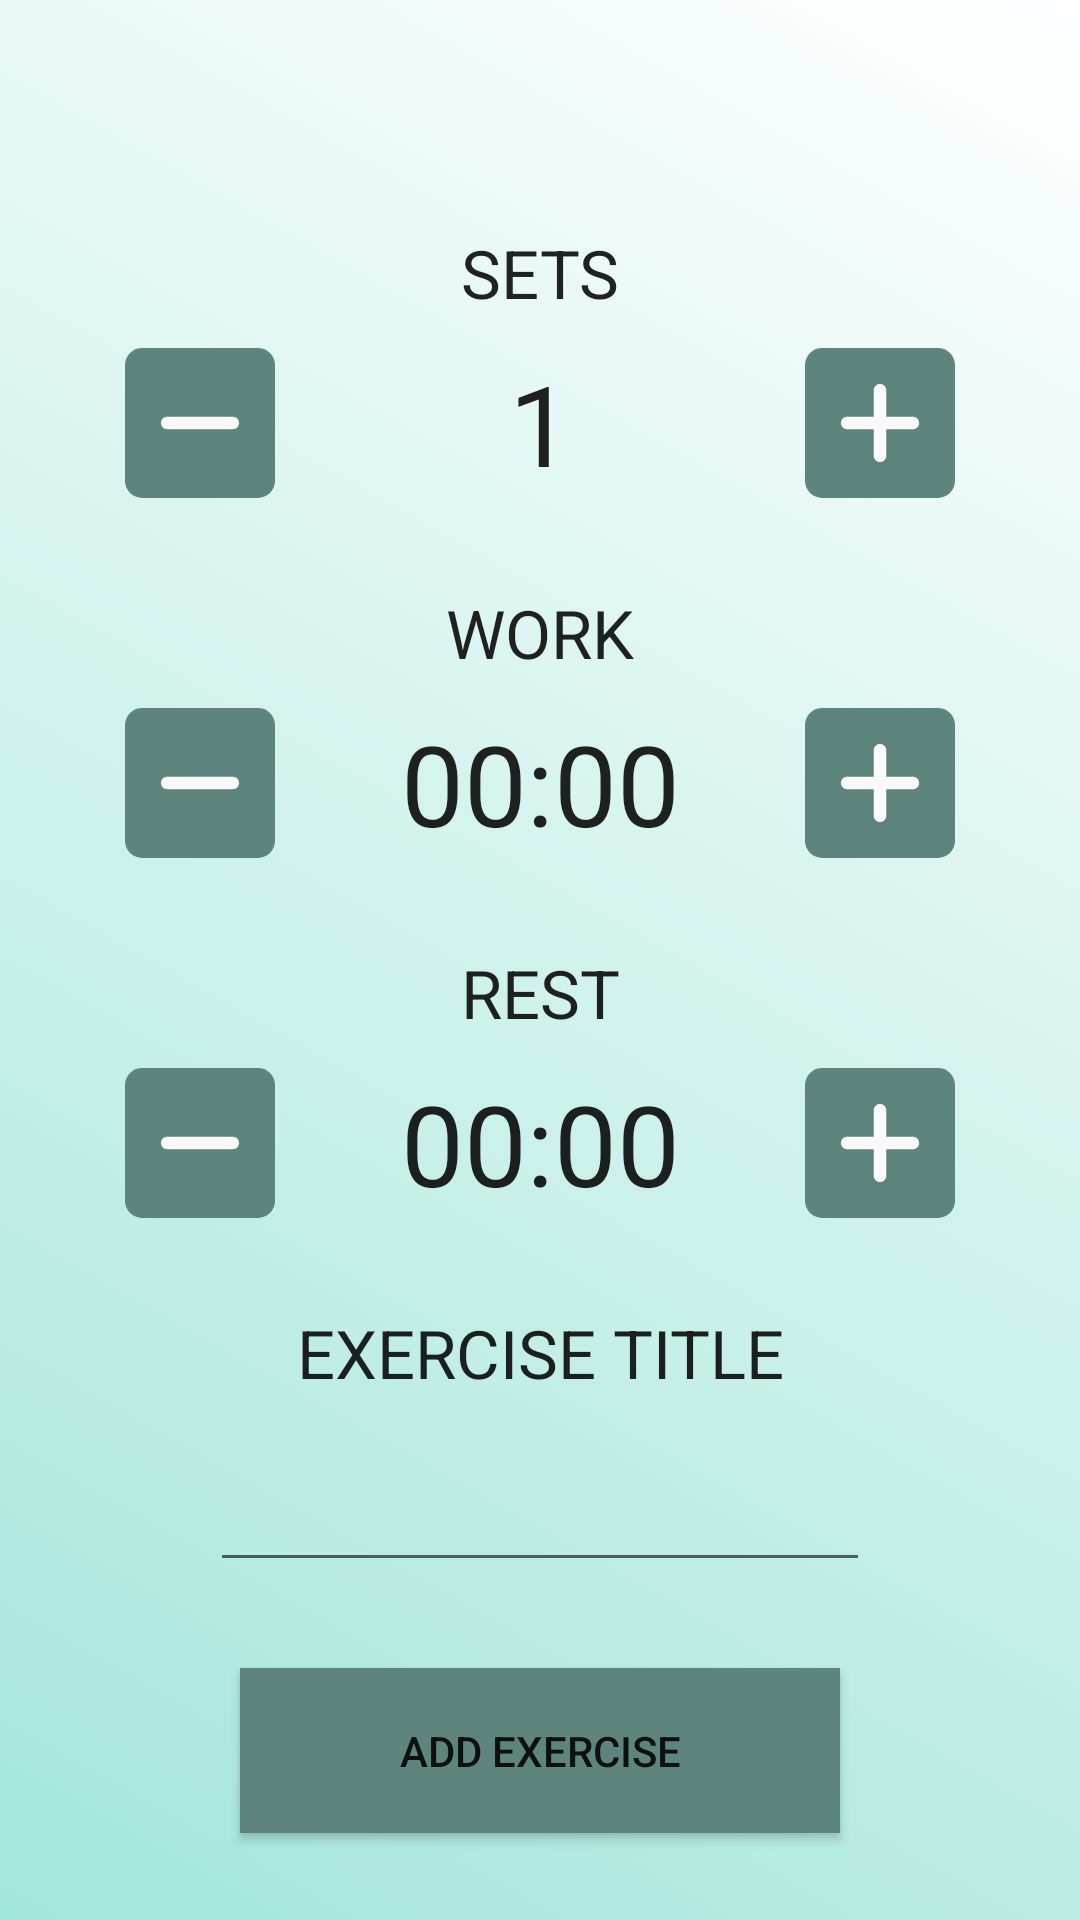

Android layout source for this screen:
<!-- AndroidManifest.xml: application theme AppTheme -->
<!-- res/layout/activity__exercise__personalize__add_exercise.xml -->
<?xml version="1.0" encoding="utf-8"?>
<LinearLayout xmlns:android="http://schemas.android.com/apk/res/android"
    xmlns:app="http://schemas.android.com/apk/res-auto"
    xmlns:tools="http://schemas.android.com/tools"
    android:layout_width="match_parent"
    android:layout_height="match_parent"
    android:background="@drawable/gradient_3"
    android:orientation="vertical"
    tools:context=".Activity_Exercise_Personalize_AddExercise">

    <androidx.appcompat.widget.Toolbar
        android:id="@+id/exercise_personalize_plan_addexercise_toolbar"
        android:layout_width="match_parent"
        android:layout_height="wrap_content" />

    <LinearLayout
        android:layout_width="match_parent"
        android:layout_height="match_parent"
        android:orientation="vertical"
        android:padding="10dp">

        <LinearLayout
            android:layout_width="match_parent"
            android:layout_height="wrap_content"
            android:gravity="center_horizontal"
            android:padding="10dp">

            <TextView
                android:layout_width="0dp"
                android:layout_height="30dp"
                android:layout_weight="1"
                android:autoSizeTextType="uniform"
                android:gravity="center_horizontal"
                android:text="SETS"
                android:textColor="@color/black_primary" />
        </LinearLayout>

        <LinearLayout
            android:layout_width="match_parent"
            android:layout_height="wrap_content"
            android:layout_marginBottom="20dp"
            android:orientation="horizontal">

            <ImageView
                android:id="@+id/exercise_personalize_plan_addexercise_sets_minus"
                android:layout_width="0dp"
                android:layout_height="50dp"
                android:layout_weight="1"
                android:src="@drawable/ic_minus" />

            <TextView
                android:id="@+id/exercise_personalize_plan_addexercise_sets_text"
                android:layout_width="0dp"
                android:layout_height="50dp"
                android:layout_weight="1"
                android:autoSizeTextType="uniform"
                android:gravity="center_horizontal"
                android:text="1"
                android:textColor="@color/black_primary" />

            <ImageView
                android:id="@+id/exercise_personalize_plan_addexercise_sets_add"
                android:layout_width="0dp"
                android:layout_height="50dp"
                android:layout_weight="1"
                android:src="@drawable/ic_add" />
        </LinearLayout>

        <LinearLayout
            android:layout_width="match_parent"
            android:layout_height="wrap_content"
            android:gravity="center_horizontal"
            android:padding="10dp">

            <TextView
                android:layout_width="0dp"
                android:layout_height="30dp"
                android:layout_weight="1"
                android:autoSizeTextType="uniform"
                android:gravity="center_horizontal"
                android:text="WORK"
                android:textColor="@color/black_primary" />
        </LinearLayout>

        <LinearLayout
            android:layout_width="match_parent"
            android:layout_height="wrap_content"
            android:layout_marginBottom="20dp"
            android:orientation="horizontal">

            <ImageView
                android:id="@+id/exercise_personalize_plan_addexercise_work_minus"
                android:layout_width="0dp"
                android:layout_height="50dp"
                android:layout_weight="1"
                android:src="@drawable/ic_minus" />

            <TextView
                android:id="@+id/exercise_personalize_plan_addexercise_work_text"
                android:layout_width="0dp"
                android:layout_height="50dp"
                android:layout_weight="1"
                android:autoSizeTextType="uniform"
                android:gravity="center_horizontal"
                android:text="00:00"
                android:textColor="@color/black_primary" />

            <ImageView
                android:id="@+id/exercise_personalize_plan_addexercise_work_add"
                android:layout_width="0dp"
                android:layout_height="50dp"
                android:layout_weight="1"
                android:src="@drawable/ic_add" />
        </LinearLayout>


        <LinearLayout
            android:layout_width="match_parent"
            android:layout_height="wrap_content"
            android:gravity="center_horizontal"
            android:padding="10dp">

            <TextView
                android:layout_width="0dp"
                android:layout_height="30dp"
                android:layout_weight="1"
                android:autoSizeTextType="uniform"
                android:gravity="center_horizontal"
                android:text="REST"
                android:textColor="@color/black_primary" />
        </LinearLayout>

        <LinearLayout
            android:layout_width="match_parent"
            android:layout_height="wrap_content"
            android:orientation="horizontal"
            android:layout_marginBottom="20dp">

            <ImageView
                android:id="@+id/exercise_personalize_plan_addexercise_rest_minus"
                android:layout_width="0dp"
                android:layout_height="50dp"
                android:layout_weight="1"
                android:src="@drawable/ic_minus" />

            <TextView
                android:id="@+id/exercise_personalize_plan_addexercise_rest_text"
                android:layout_width="0dp"
                android:layout_height="50dp"
                android:layout_weight="1"
                android:autoSizeTextType="uniform"
                android:gravity="center_horizontal"
                android:text="00:00"
                android:textColor="@color/black_primary" />

            <ImageView
                android:id="@+id/exercise_personalize_plan_addexercise_rest_add"
                android:layout_width="0dp"
                android:layout_height="50dp"
                android:layout_weight="1"
                android:src="@drawable/ic_add" />
        </LinearLayout>

        <LinearLayout
            android:layout_width="match_parent"
            android:layout_height="wrap_content"
            android:gravity="center_horizontal"
            android:padding="10dp">

            <TextView
                android:layout_width="0dp"
                android:layout_height="30dp"
                android:layout_weight="1"
                android:autoSizeTextType="uniform"
                android:gravity="center_horizontal"
                android:text="EXERCISE TITLE"
                android:textColor="@color/black_primary" />
        </LinearLayout>

        <LinearLayout
            android:layout_width="match_parent"
            android:layout_height="wrap_content"
            android:gravity="center_horizontal"
            android:padding="10dp">

            <EditText
                android:id="@+id/exercise_personalize_plan_addexercise_title_text"
                android:layout_width="0dp"
                android:layout_height="wrap_content"
                android:layout_weight="1"
                android:layout_marginLeft="50dp"
                android:layout_marginRight="50dp"
                android:gravity="center_horizontal"
                android:textColor="@color/black_primary" />
        </LinearLayout>

        <LinearLayout
            android:layout_width="match_parent"
            android:layout_height="match_parent"
            android:gravity="center">

            <Button
                android:id="@+id/exercise_personalize_plan_addexercise_add"
                android:layout_width="200dp"
                android:layout_height="55dp"
                android:background="@color/colorPrimaryDark"
                android:text="ADD EXERCISE" />
        </LinearLayout>
    </LinearLayout>

</LinearLayout>
<!-- resources referenced by this layout -->
<resources>
  <color name="black_primary">#dd000000</color>
  <color name="colorPrimaryDark">#5d847d</color>
  <!-- drawable gradient_3 (drawable) -->
  <?xml version="1.0" encoding="utf-8"?>
  <selector xmlns:android="http://schemas.android.com/apk/res/android">
      <item>
          <shape>
              <gradient
                  android:startColor="@color/colorPrimary"
                  android:endColor="@color/whiteColor"
                  android:angle="45"/>
          </shape>
      </item>
  </selector>
  <!-- drawable ic_add (drawable) -->
  <vector xmlns:android="http://schemas.android.com/apk/res/android"
      android:width="24dp"
      android:height="24dp"
      android:viewportWidth="512"
      android:viewportHeight="512">
      <path
          android:fillColor="#FF5D847D"
          android:pathData="m453.332,0h-394.664c-32.363,0 -58.668,26.305 -58.668,58.668v394.664c0,32.363 26.305,58.668 58.668,58.668h394.664c32.363,0 58.668,-26.305 58.668,-58.668v-394.664c0,-32.363 -26.305,-58.668 -58.668,-58.668zM453.332,0" />
      <path
          android:fillColor="#fafafa"
          android:pathData="m368,277.332h-90.668v90.668c0,11.777 -9.535,21.332 -21.332,21.332s-21.332,-9.555 -21.332,-21.332v-90.668h-90.668c-11.797,0 -21.332,-9.555 -21.332,-21.332s9.535,-21.332 21.332,-21.332h90.668v-90.668c0,-11.777 9.535,-21.332 21.332,-21.332s21.332,9.555 21.332,21.332v90.668h90.668c11.797,0 21.332,9.555 21.332,21.332s-9.535,21.332 -21.332,21.332zM368,277.332" />
  </vector>
  <!-- drawable ic_minus (drawable) -->
  <vector android:height="24dp"
      android:viewportHeight="512"
      android:viewportWidth="512"
      android:width="24dp"
      xmlns:android="http://schemas.android.com/apk/res/android">
      <path
          android:fillColor="#FF5D847D"
          android:pathData="m453.332,0h-394.664c-32.363,0 -58.668,26.305 -58.668,58.668v394.664c0,32.363 26.305,58.668 58.668,58.668h394.664c32.363,0 58.668,-26.305 58.668,-58.668v-394.664c0,-32.363 -26.305,-58.668 -58.668,-58.668zM453.332,0" />
      <path
          android:fillColor="#fafafa"
          android:pathData="m368,277.332h-224c-11.797,0 -21.332,-9.555 -21.332,-21.332s9.535,-21.332 21.332,-21.332h224c11.797,0 21.332,9.555 21.332,21.332s-9.535,21.332 -21.332,21.332zM368,277.332" />
  </vector>
  <style name="AppTheme" parent="Theme.MaterialComponents.Light.NoActionBar">
          
          <item name="colorPrimary">@color/colorPrimary</item>
          <item name="colorPrimaryDark">@color/colorPrimaryDark</item>
      </style>
  <color name="colorPrimary">#a3e6da</color>
  <color name="whiteColor">#FFFFFF</color>
</resources>
